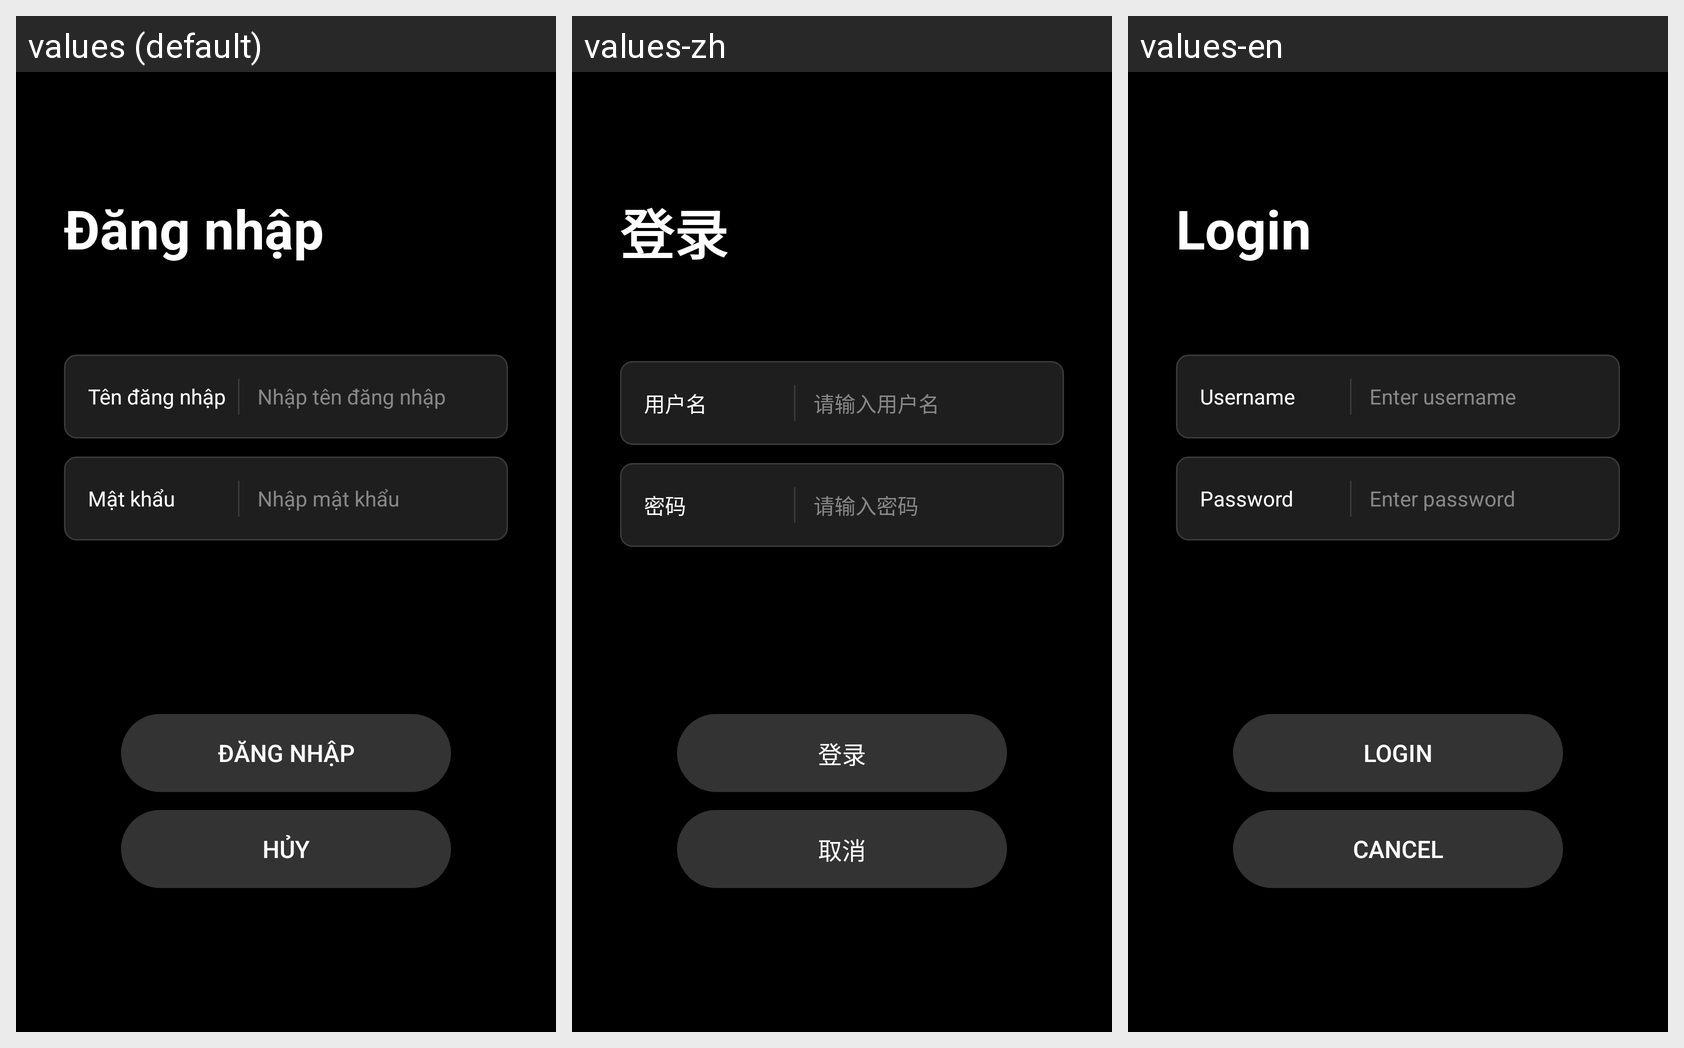

Locale-by-locale string values for the Android screen shown in this grid:
Android screen res/layout/activity_login.xml rendered under 3 locales, left to right: values (default), values-zh, values-en. Device: Nexus 5 (rendered at 1080×1920; each locale shown at half size, 540×960, under a caption strip naming it); theme Theme.FamilyTaskApp.
Other locales in the repository, not shown: values-fr, values-ko, values-ru.
Strings drawn on this screen, with the default value and each locale's value (text and hints the layout hard-codes, and strings that could not be matched under every locale, appear in the picture but are not listed):

title_login
  values: Đăng nhập
  values-zh: 登录
  values-en: Login

label_username
  values: Tên đăng nhập
  values-zh: 用户名
  values-en: Username

hint_username
  values: Nhập tên đăng nhập
  values-zh: 请输入用户名
  values-en: Enter username

label_password
  values: Mật khẩu
  values-zh: 密码
  values-en: Password

hint_password
  values: Nhập mật khẩu
  values-zh: 请输入密码
  values-en: Enter password

btn_login
  values: Đăng nhập
  values-zh: 登录
  values-en: Login

btn_cancel
  values: Hủy
  values-zh: 取消
  values-en: Cancel
